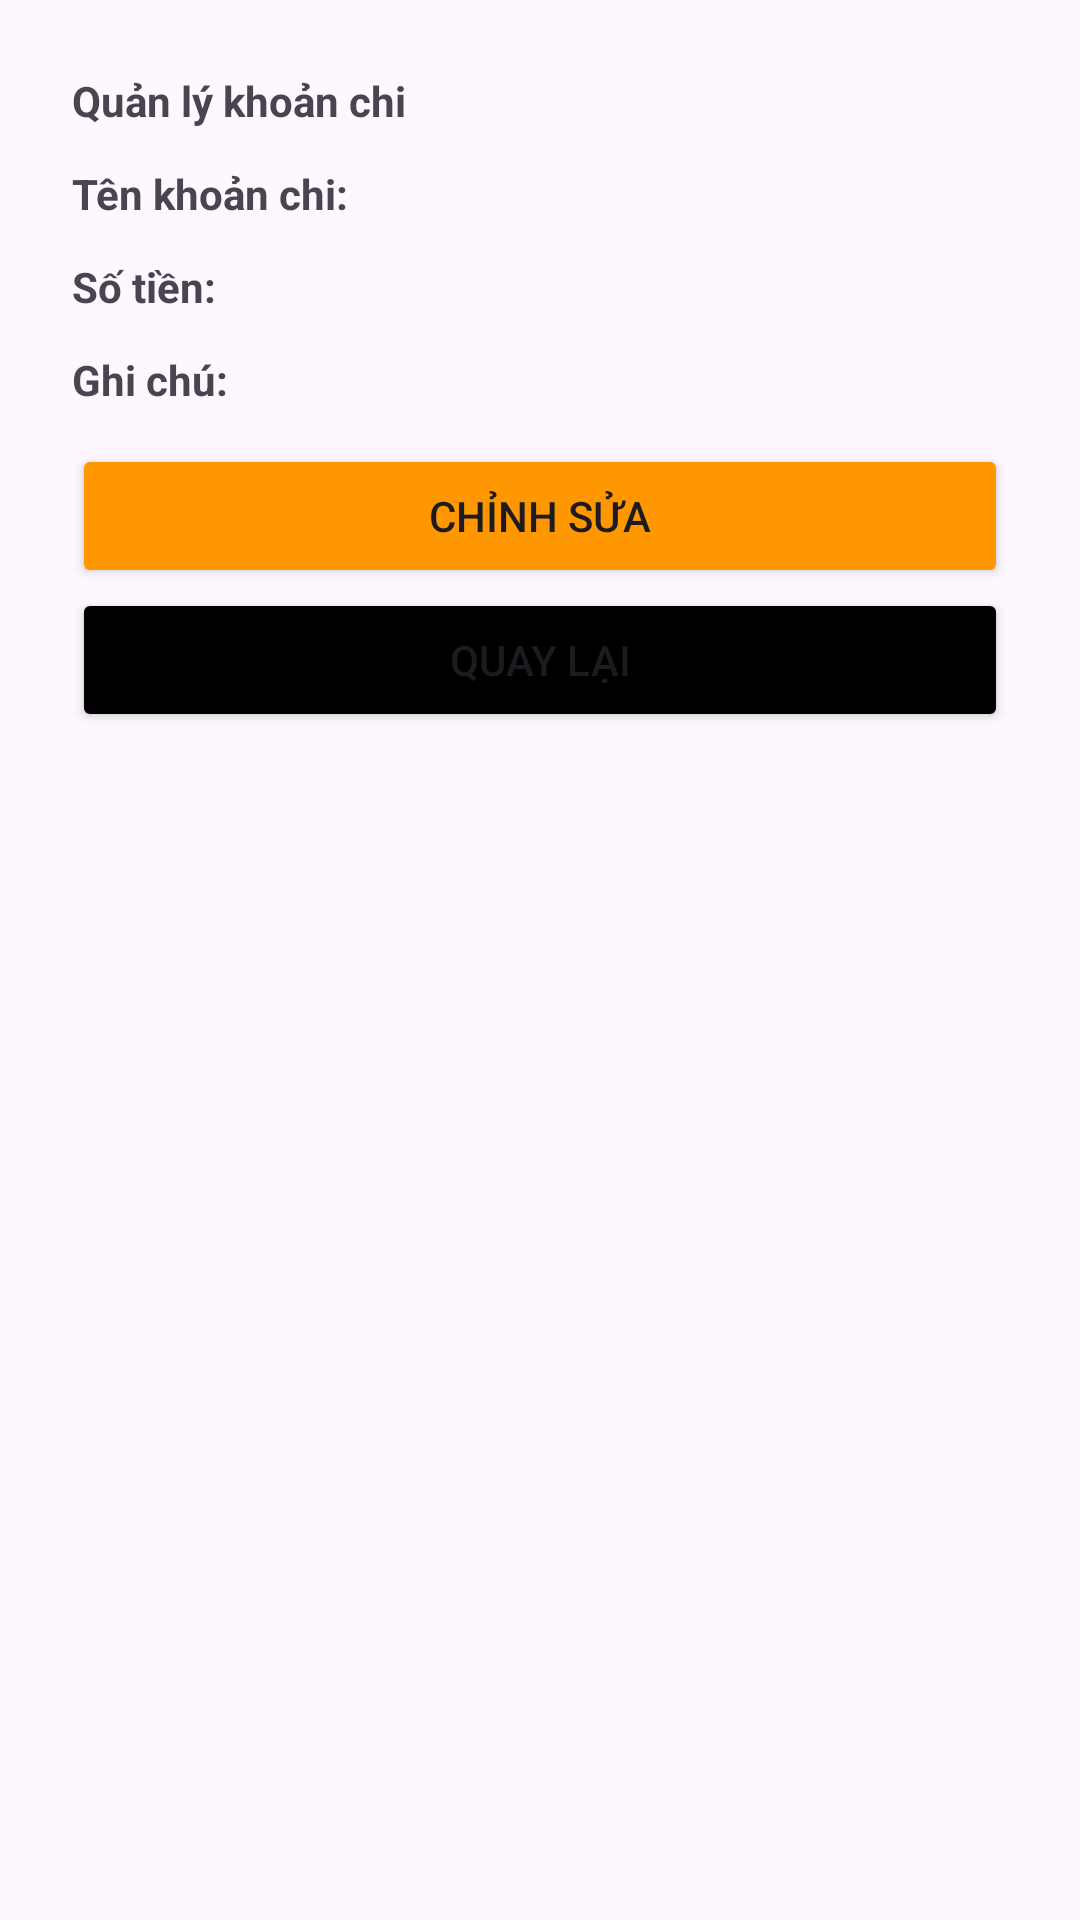

This screen was rendered from an Android layout file. Write that file and the resources it references.
<!-- AndroidManifest.xml: application theme Theme.Ktgk_2311514112208_Huy -->
<!-- res/layout/detail_activity.xml -->
<?xml version="1.0" encoding="utf-8"?>
<LinearLayout xmlns:android="http://schemas.android.com/apk/res/android"
    xmlns:app="http://schemas.android.com/apk/res-auto"
    xmlns:tools="http://schemas.android.com/tools"
    android:id="@+id/main"
    android:layout_width="match_parent"
    android:layout_height="match_parent"
    tools:context=".DetailActivity"
    android:layout_gravity="center"
    android:orientation="vertical"
    android:padding="24dp">

    <TextView
        android:id="@+id/khoanchi_108"
        android:layout_width="wrap_content"
        android:layout_height="wrap_content"
        android:text="Quản lý khoản chi"
        android:layout_marginBottom="12dp"
        android:textStyle="bold"/>
    <TextView
        android:id="@+id/txttenkhoachi_108"
        android:layout_width="wrap_content"
        android:layout_height="wrap_content"
        android:text="Tên khoản chi: "
        android:layout_marginBottom="12dp"
        android:textStyle="bold">

    </TextView>

    <TextView
        android:id="@+id/txtsotien_108"
        android:layout_width="wrap_content"
        android:layout_height="wrap_content"
        android:text="Số tiền: "
        android:layout_marginBottom="12dp"
        android:textStyle="bold">

    </TextView>

    <TextView
        android:id="@+id/txtghichu_108"
        android:layout_width="wrap_content"
        android:layout_height="wrap_content"
        android:text="Ghi chú: "
        android:layout_marginBottom="12dp"
        android:textStyle="bold">

    </TextView>

    <Button
        android:id="@+id/btnedit_108"
        android:layout_width="match_parent"
        android:layout_height="wrap_content"
        android:text="Chỉnh sửa"
        android:backgroundTint="#FF9800">

    </Button>
    <Button
        android:id="@+id/btnback_108"
        android:layout_width="match_parent"
        android:layout_height="wrap_content"
        android:text="Quay lại"
        android:backgroundTint="#000">

    </Button>


</LinearLayout>
<!-- resources referenced by this layout -->
<resources>
  <style name="Theme.Ktgk_2311514112208_Huy" parent="Base.Theme.Ktgk_2311514112208_Huy" />
  <style name="Base.Theme.Ktgk_2311514112208_Huy" parent="Theme.Material3.DayNight.NoActionBar">
          
          
      </style>
</resources>
